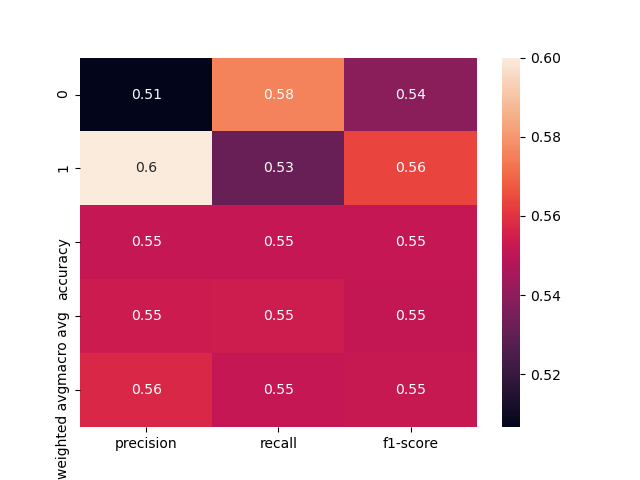

The file beside this chart, header and first rows:
, precision, recall, f1-score, support
0, 0.5067, 0.5758, 0.539, 66.0
1, 0.6, 0.5316, 0.5638, 79.0
accuracy, 0.5517, 0.5517, 0.5517, 0.5517
macro avg, 0.5533, 0.5537, 0.5514, 145.0
weighted avg, 0.5575, 0.5517, 0.5525, 145.0
